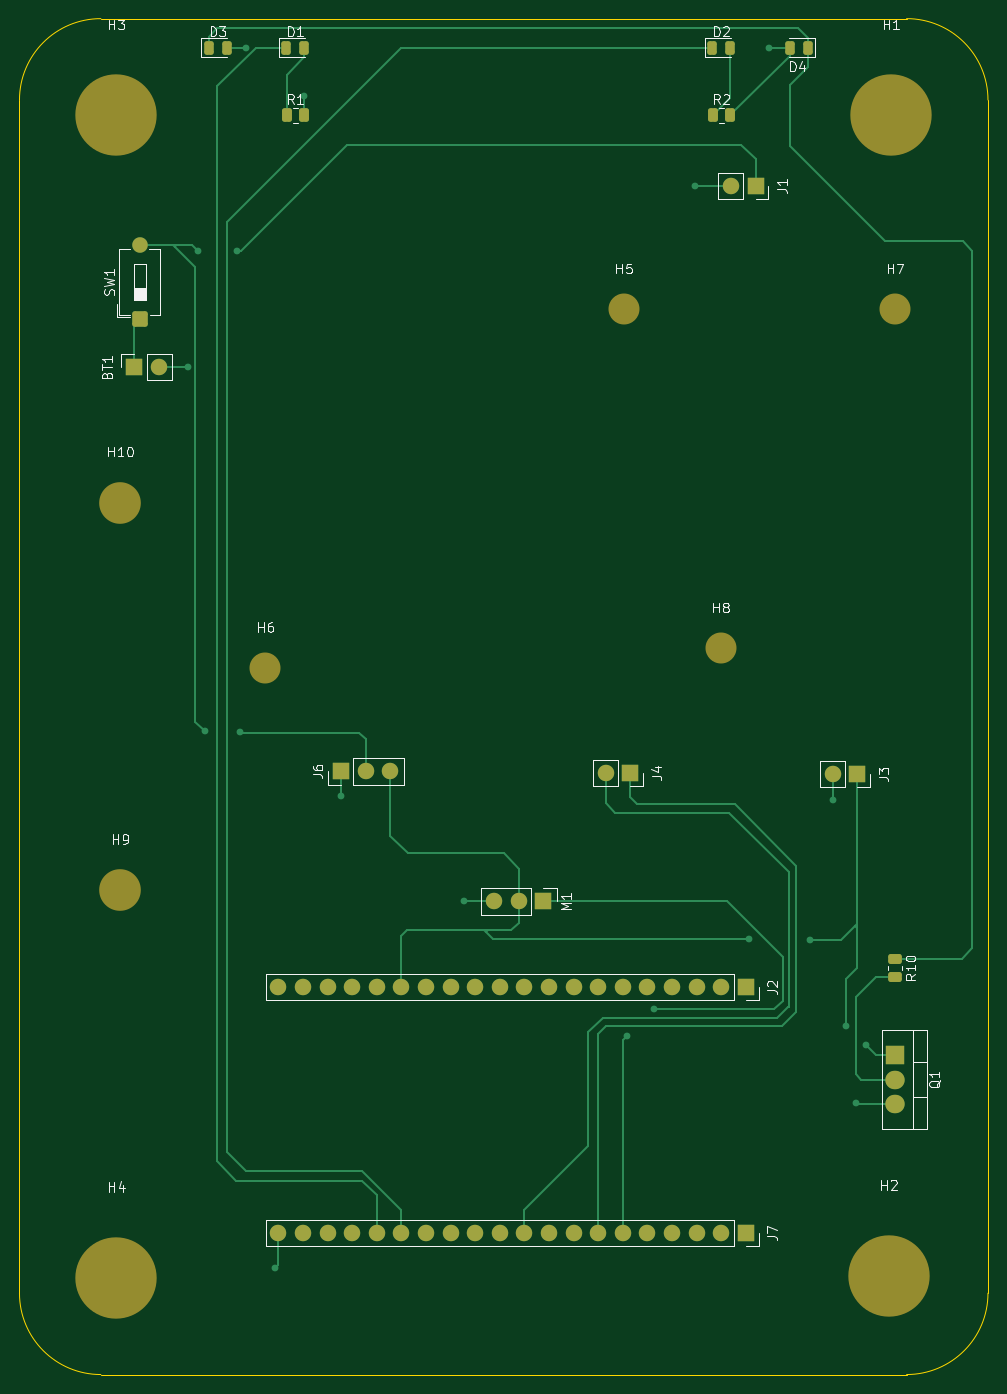
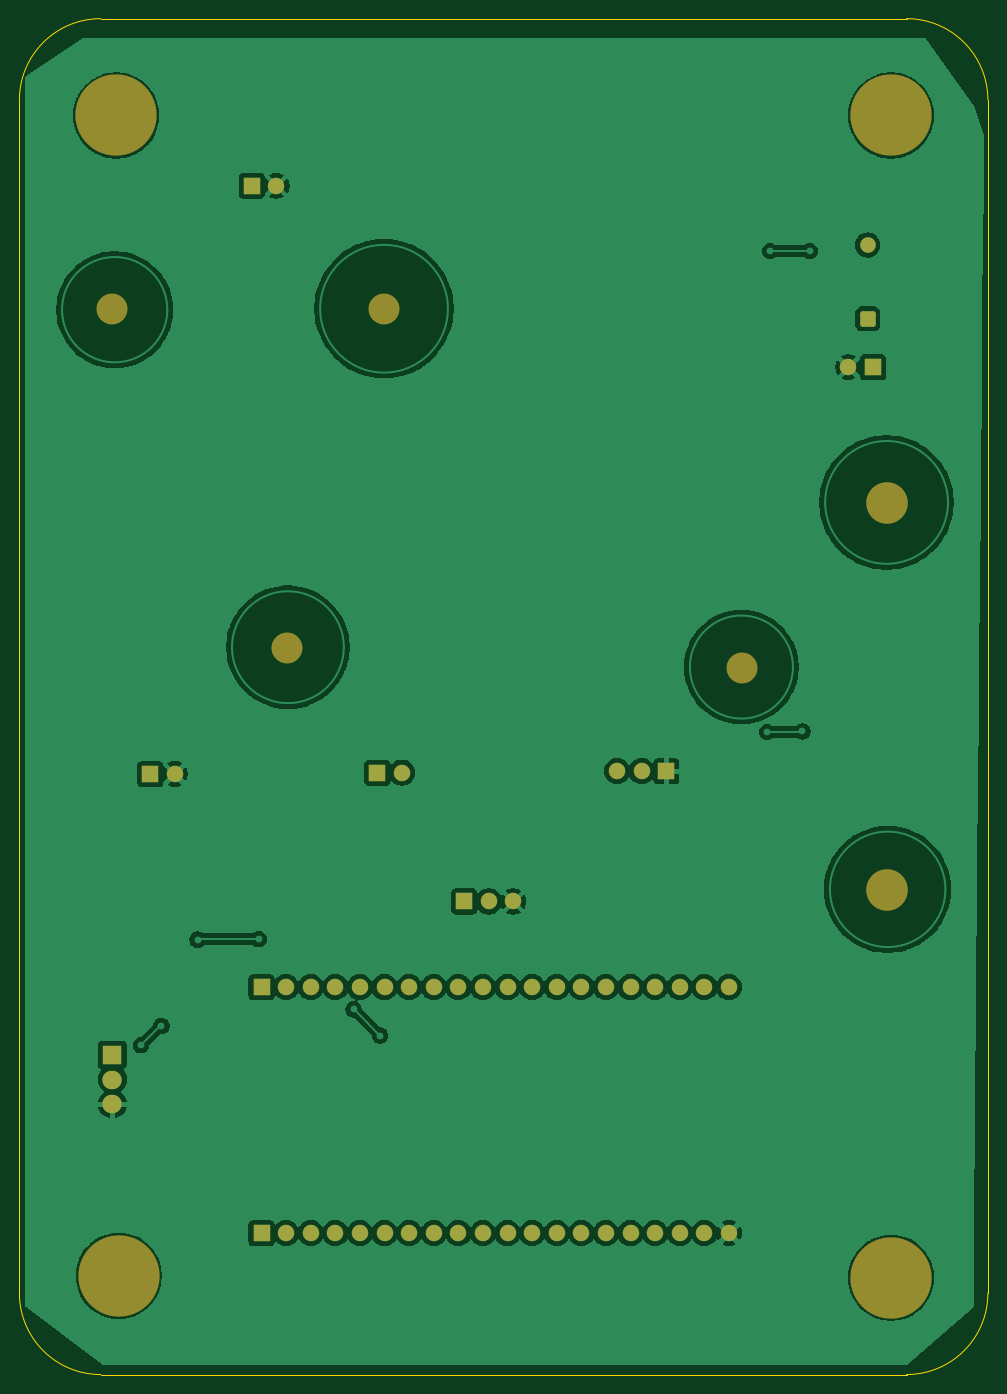
Circuit board: 9 layer files. Board 100.0 x 140.0 mm.
- bottom_copper: PTP_Seminarski_Rad_Lego_Auto_Josip_Bosnic-B_Cu.gbr (136740 bytes)
- bottom_mask: PTP_Seminarski_Rad_Lego_Auto_Josip_Bosnic-B_Mask.gbr (3578 bytes)
- paste: PTP_Seminarski_Rad_Lego_Auto_Josip_Bosnic-B_Paste.gbr (483 bytes)
- bottom_silk: PTP_Seminarski_Rad_Lego_Auto_Josip_Bosnic-B_Silkscreen.gbr (484 bytes)
- outline: PTP_Seminarski_Rad_Lego_Auto_Josip_Bosnic-Edge_Cuts.gbr (1015 bytes)
- top_copper: PTP_Seminarski_Rad_Lego_Auto_Josip_Bosnic-F_Cu.gbr (14944 bytes)
- top_mask: PTP_Seminarski_Rad_Lego_Auto_Josip_Bosnic-F_Mask.gbr (4499 bytes)
- paste: PTP_Seminarski_Rad_Lego_Auto_Josip_Bosnic-F_Paste.gbr (1949 bytes)
- top_silk: PTP_Seminarski_Rad_Lego_Auto_Josip_Bosnic-F_Silkscreen.gbr (30189 bytes)

=== bottom_copper: PTP_Seminarski_Rad_Lego_Auto_Josip_Bosnic-B_Cu.gbr (136740 bytes, source omitted) ===
=== bottom_mask: PTP_Seminarski_Rad_Lego_Auto_Josip_Bosnic-B_Mask.gbr ===
%TF.GenerationSoftware,KiCad,Pcbnew,9.0.6*%
%TF.CreationDate,2026-09-04T19:29:02+02:00*%
%TF.ProjectId,PTP_Seminarski_Rad_Lego_Auto_Josip_Bosnic,5054505f-5365-46d6-996e-6172736b695f,1.0*%
%TF.SameCoordinates,Original*%
%TF.FileFunction,Soldermask,Bot*%
%TF.FilePolarity,Negative*%
%FSLAX46Y46*%
G04 Gerber Fmt 4.6, Leading zero omitted, Abs format (unit mm)*
G04 Created by KiCad (PCBNEW 9.0.6) date 2026-09-04 19:29:02*
%MOMM*%
%LPD*%
G01*
G04 APERTURE LIST*
G04 Aperture macros list*
%AMRoundRect*
0 Rectangle with rounded corners*
0 $1 Rounding radius*
0 $2 $3 $4 $5 $6 $7 $8 $9 X,Y pos of 4 corners*
0 Add a 4 corners polygon primitive as box body*
4,1,4,$2,$3,$4,$5,$6,$7,$8,$9,$2,$3,0*
0 Add four circle primitives for the rounded corners*
1,1,$1+$1,$2,$3*
1,1,$1+$1,$4,$5*
1,1,$1+$1,$6,$7*
1,1,$1+$1,$8,$9*
0 Add four rect primitives between the rounded corners*
20,1,$1+$1,$2,$3,$4,$5,0*
20,1,$1+$1,$4,$5,$6,$7,0*
20,1,$1+$1,$6,$7,$8,$9,0*
20,1,$1+$1,$8,$9,$2,$3,0*%
G04 Aperture macros list end*
%ADD10C,3.200000*%
%ADD11R,1.700000X1.700000*%
%ADD12C,1.700000*%
%ADD13C,8.400000*%
%ADD14RoundRect,0.250000X0.550000X-0.550000X0.550000X0.550000X-0.550000X0.550000X-0.550000X-0.550000X0*%
%ADD15C,1.600000*%
%ADD16C,4.300000*%
%ADD17R,2.000000X1.905000*%
%ADD18O,2.000000X1.905000*%
G04 APERTURE END LIST*
D10*
%TO.C,H5*%
X132000000Y-60000000D03*
%TD*%
D11*
%TO.C,J7*%
X144600000Y-155400000D03*
D12*
X142060000Y-155400000D03*
X139520000Y-155400000D03*
X136980000Y-155400000D03*
X134440000Y-155400000D03*
X131900000Y-155400000D03*
X129360000Y-155400000D03*
X126820000Y-155400000D03*
X124280000Y-155400000D03*
X121740000Y-155400000D03*
X119200000Y-155400000D03*
X116660000Y-155400000D03*
X114120000Y-155400000D03*
X111580000Y-155400000D03*
X109040000Y-155400000D03*
X106500000Y-155400000D03*
X103960000Y-155400000D03*
X101420000Y-155400000D03*
X98880000Y-155400000D03*
X96340000Y-155400000D03*
%TD*%
D11*
%TO.C,J2*%
X144600000Y-130000000D03*
D12*
X142060000Y-130000000D03*
X139520000Y-130000000D03*
X136980000Y-130000000D03*
X134440000Y-130000000D03*
X131900000Y-130000000D03*
X129360000Y-130000000D03*
X126820000Y-130000000D03*
X124280000Y-130000000D03*
X121740000Y-130000000D03*
X119200000Y-130000000D03*
X116660000Y-130000000D03*
X114120000Y-130000000D03*
X111580000Y-130000000D03*
X109040000Y-130000000D03*
X106500000Y-130000000D03*
X103960000Y-130000000D03*
X101420000Y-130000000D03*
X98880000Y-130000000D03*
X96340000Y-130000000D03*
%TD*%
D13*
%TO.C,H4*%
X79600000Y-160000000D03*
%TD*%
D10*
%TO.C,H6*%
X95000000Y-97000000D03*
%TD*%
D11*
%TO.C,J3*%
X156100000Y-108000000D03*
D12*
X153560000Y-108000000D03*
%TD*%
D13*
%TO.C,H1*%
X159600000Y-40000000D03*
%TD*%
D14*
%TO.C,SW1*%
X82012500Y-61000000D03*
D15*
X82012500Y-53380000D03*
%TD*%
D11*
%TO.C,J4*%
X132650000Y-107850000D03*
D12*
X130110000Y-107850000D03*
%TD*%
D13*
%TO.C,H3*%
X79600000Y-40000000D03*
%TD*%
D16*
%TO.C,H9*%
X80000000Y-120000000D03*
%TD*%
D13*
%TO.C,H2*%
X159350000Y-159800000D03*
%TD*%
D11*
%TO.C,J1*%
X145600000Y-47250000D03*
D12*
X143060000Y-47250000D03*
%TD*%
D17*
%TO.C,Q1*%
X160000000Y-137000000D03*
D18*
X160000000Y-139540000D03*
X160000000Y-142080000D03*
%TD*%
D11*
%TO.C,BT1*%
X81460000Y-66000000D03*
D12*
X84000000Y-66000000D03*
%TD*%
D10*
%TO.C,H7*%
X160000000Y-60000000D03*
%TD*%
D11*
%TO.C,M1*%
X123680000Y-121150000D03*
D12*
X121140000Y-121150000D03*
X118600000Y-121150000D03*
%TD*%
D16*
%TO.C,H10*%
X80000000Y-80000000D03*
%TD*%
D11*
%TO.C,J6*%
X102810000Y-107700000D03*
D12*
X105350000Y-107700000D03*
X107890000Y-107700000D03*
%TD*%
D10*
%TO.C,H8*%
X142000000Y-95000000D03*
%TD*%
M02*

=== paste: PTP_Seminarski_Rad_Lego_Auto_Josip_Bosnic-B_Paste.gbr ===
%TF.GenerationSoftware,KiCad,Pcbnew,9.0.6*%
%TF.CreationDate,2026-09-04T19:29:02+02:00*%
%TF.ProjectId,PTP_Seminarski_Rad_Lego_Auto_Josip_Bosnic,5054505f-5365-46d6-996e-6172736b695f,1.0*%
%TF.SameCoordinates,Original*%
%TF.FileFunction,Paste,Bot*%
%TF.FilePolarity,Positive*%
%FSLAX46Y46*%
G04 Gerber Fmt 4.6, Leading zero omitted, Abs format (unit mm)*
G04 Created by KiCad (PCBNEW 9.0.6) date 2026-09-04 19:29:02*
%MOMM*%
%LPD*%
G01*
G04 APERTURE LIST*
G04 APERTURE END LIST*
M02*

=== bottom_silk: PTP_Seminarski_Rad_Lego_Auto_Josip_Bosnic-B_Silkscreen.gbr ===
%TF.GenerationSoftware,KiCad,Pcbnew,9.0.6*%
%TF.CreationDate,2026-09-04T19:29:02+02:00*%
%TF.ProjectId,PTP_Seminarski_Rad_Lego_Auto_Josip_Bosnic,5054505f-5365-46d6-996e-6172736b695f,1.0*%
%TF.SameCoordinates,Original*%
%TF.FileFunction,Legend,Bot*%
%TF.FilePolarity,Positive*%
%FSLAX46Y46*%
G04 Gerber Fmt 4.6, Leading zero omitted, Abs format (unit mm)*
G04 Created by KiCad (PCBNEW 9.0.6) date 2026-09-04 19:29:02*
%MOMM*%
%LPD*%
G01*
G04 APERTURE LIST*
G04 APERTURE END LIST*
M02*

=== outline: PTP_Seminarski_Rad_Lego_Auto_Josip_Bosnic-Edge_Cuts.gbr ===
%TF.GenerationSoftware,KiCad,Pcbnew,9.0.6*%
%TF.CreationDate,2026-09-04T19:29:02+02:00*%
%TF.ProjectId,PTP_Seminarski_Rad_Lego_Auto_Josip_Bosnic,5054505f-5365-46d6-996e-6172736b695f,1.0*%
%TF.SameCoordinates,Original*%
%TF.FileFunction,Profile,NP*%
%FSLAX46Y46*%
G04 Gerber Fmt 4.6, Leading zero omitted, Abs format (unit mm)*
G04 Created by KiCad (PCBNEW 9.0.6) date 2026-09-04 19:29:02*
%MOMM*%
%LPD*%
G01*
G04 APERTURE LIST*
%TA.AperFunction,Profile*%
%ADD10C,0.050000*%
%TD*%
G04 APERTURE END LIST*
D10*
X161200000Y-30000000D02*
G75*
G02*
X169600000Y-38400000I0J-8400000D01*
G01*
X161200000Y-170000000D02*
X78000000Y-170000000D01*
X78000000Y-30000000D02*
X161200000Y-30000000D01*
X169600000Y-161600000D02*
G75*
G02*
X161200000Y-170000000I-8400000J0D01*
G01*
X78000000Y-170000000D02*
G75*
G02*
X69600000Y-161600000I0J8400000D01*
G01*
X69600000Y-38400000D02*
G75*
G02*
X78000000Y-30000000I8400000J0D01*
G01*
X69600000Y-161600000D02*
X69600000Y-38400000D01*
X169600000Y-38400000D02*
X169600000Y-161600000D01*
M02*

=== top_copper: PTP_Seminarski_Rad_Lego_Auto_Josip_Bosnic-F_Cu.gbr (14944 bytes, source omitted) ===
=== top_mask: PTP_Seminarski_Rad_Lego_Auto_Josip_Bosnic-F_Mask.gbr ===
%TF.GenerationSoftware,KiCad,Pcbnew,9.0.6*%
%TF.CreationDate,2026-09-04T19:29:02+02:00*%
%TF.ProjectId,PTP_Seminarski_Rad_Lego_Auto_Josip_Bosnic,5054505f-5365-46d6-996e-6172736b695f,1.0*%
%TF.SameCoordinates,Original*%
%TF.FileFunction,Soldermask,Top*%
%TF.FilePolarity,Negative*%
%FSLAX46Y46*%
G04 Gerber Fmt 4.6, Leading zero omitted, Abs format (unit mm)*
G04 Created by KiCad (PCBNEW 9.0.6) date 2026-09-04 19:29:02*
%MOMM*%
%LPD*%
G01*
G04 APERTURE LIST*
G04 Aperture macros list*
%AMRoundRect*
0 Rectangle with rounded corners*
0 $1 Rounding radius*
0 $2 $3 $4 $5 $6 $7 $8 $9 X,Y pos of 4 corners*
0 Add a 4 corners polygon primitive as box body*
4,1,4,$2,$3,$4,$5,$6,$7,$8,$9,$2,$3,0*
0 Add four circle primitives for the rounded corners*
1,1,$1+$1,$2,$3*
1,1,$1+$1,$4,$5*
1,1,$1+$1,$6,$7*
1,1,$1+$1,$8,$9*
0 Add four rect primitives between the rounded corners*
20,1,$1+$1,$2,$3,$4,$5,0*
20,1,$1+$1,$4,$5,$6,$7,0*
20,1,$1+$1,$6,$7,$8,$9,0*
20,1,$1+$1,$8,$9,$2,$3,0*%
G04 Aperture macros list end*
%ADD10RoundRect,0.243750X0.243750X0.456250X-0.243750X0.456250X-0.243750X-0.456250X0.243750X-0.456250X0*%
%ADD11C,3.200000*%
%ADD12RoundRect,0.243750X-0.243750X-0.456250X0.243750X-0.456250X0.243750X0.456250X-0.243750X0.456250X0*%
%ADD13R,1.700000X1.700000*%
%ADD14C,1.700000*%
%ADD15C,8.400000*%
%ADD16RoundRect,0.250000X0.550000X-0.550000X0.550000X0.550000X-0.550000X0.550000X-0.550000X-0.550000X0*%
%ADD17C,1.600000*%
%ADD18C,4.300000*%
%ADD19RoundRect,0.250000X-0.262500X-0.450000X0.262500X-0.450000X0.262500X0.450000X-0.262500X0.450000X0*%
%ADD20R,2.000000X1.905000*%
%ADD21O,2.000000X1.905000*%
%ADD22RoundRect,0.250000X-0.450000X0.262500X-0.450000X-0.262500X0.450000X-0.262500X0.450000X0.262500X0*%
G04 APERTURE END LIST*
D10*
%TO.C,D4*%
X151000000Y-33000000D03*
X149125000Y-33000000D03*
%TD*%
D11*
%TO.C,H5*%
X132000000Y-60000000D03*
%TD*%
D12*
%TO.C,D3*%
X89125000Y-33000000D03*
X91000000Y-33000000D03*
%TD*%
D13*
%TO.C,J7*%
X144600000Y-155400000D03*
D14*
X142060000Y-155400000D03*
X139520000Y-155400000D03*
X136980000Y-155400000D03*
X134440000Y-155400000D03*
X131900000Y-155400000D03*
X129360000Y-155400000D03*
X126820000Y-155400000D03*
X124280000Y-155400000D03*
X121740000Y-155400000D03*
X119200000Y-155400000D03*
X116660000Y-155400000D03*
X114120000Y-155400000D03*
X111580000Y-155400000D03*
X109040000Y-155400000D03*
X106500000Y-155400000D03*
X103960000Y-155400000D03*
X101420000Y-155400000D03*
X98880000Y-155400000D03*
X96340000Y-155400000D03*
%TD*%
D13*
%TO.C,J2*%
X144600000Y-130000000D03*
D14*
X142060000Y-130000000D03*
X139520000Y-130000000D03*
X136980000Y-130000000D03*
X134440000Y-130000000D03*
X131900000Y-130000000D03*
X129360000Y-130000000D03*
X126820000Y-130000000D03*
X124280000Y-130000000D03*
X121740000Y-130000000D03*
X119200000Y-130000000D03*
X116660000Y-130000000D03*
X114120000Y-130000000D03*
X111580000Y-130000000D03*
X109040000Y-130000000D03*
X106500000Y-130000000D03*
X103960000Y-130000000D03*
X101420000Y-130000000D03*
X98880000Y-130000000D03*
X96340000Y-130000000D03*
%TD*%
D15*
%TO.C,H4*%
X79600000Y-160000000D03*
%TD*%
D11*
%TO.C,H6*%
X95000000Y-97000000D03*
%TD*%
D13*
%TO.C,J3*%
X156100000Y-108000000D03*
D14*
X153560000Y-108000000D03*
%TD*%
D15*
%TO.C,H1*%
X159600000Y-40000000D03*
%TD*%
D16*
%TO.C,SW1*%
X82012500Y-61000000D03*
D17*
X82012500Y-53380000D03*
%TD*%
D13*
%TO.C,J4*%
X132650000Y-107850000D03*
D14*
X130110000Y-107850000D03*
%TD*%
D15*
%TO.C,H3*%
X79600000Y-40000000D03*
%TD*%
D18*
%TO.C,H9*%
X80000000Y-120000000D03*
%TD*%
D19*
%TO.C,R2*%
X141175000Y-40000000D03*
X143000000Y-40000000D03*
%TD*%
D12*
%TO.C,D1*%
X97125000Y-33000000D03*
X99000000Y-33000000D03*
%TD*%
D15*
%TO.C,H2*%
X159350000Y-159800000D03*
%TD*%
D13*
%TO.C,J1*%
X145600000Y-47250000D03*
D14*
X143060000Y-47250000D03*
%TD*%
D20*
%TO.C,Q1*%
X160000000Y-137000000D03*
D21*
X160000000Y-139540000D03*
X160000000Y-142080000D03*
%TD*%
D13*
%TO.C,BT1*%
X81460000Y-66000000D03*
D14*
X84000000Y-66000000D03*
%TD*%
D19*
%TO.C,R1*%
X97175000Y-40000000D03*
X99000000Y-40000000D03*
%TD*%
D22*
%TO.C,R10*%
X160000000Y-127087500D03*
X160000000Y-128912500D03*
%TD*%
D11*
%TO.C,H7*%
X160000000Y-60000000D03*
%TD*%
D13*
%TO.C,M1*%
X123680000Y-121150000D03*
D14*
X121140000Y-121150000D03*
X118600000Y-121150000D03*
%TD*%
D18*
%TO.C,H10*%
X80000000Y-80000000D03*
%TD*%
D13*
%TO.C,J6*%
X102810000Y-107700000D03*
D14*
X105350000Y-107700000D03*
X107890000Y-107700000D03*
%TD*%
D12*
%TO.C,D2*%
X141125000Y-33000000D03*
X143000000Y-33000000D03*
%TD*%
D11*
%TO.C,H8*%
X142000000Y-95000000D03*
%TD*%
M02*

=== paste: PTP_Seminarski_Rad_Lego_Auto_Josip_Bosnic-F_Paste.gbr (1949 bytes, source withheld) ===
=== top_silk: PTP_Seminarski_Rad_Lego_Auto_Josip_Bosnic-F_Silkscreen.gbr (30189 bytes, source omitted) ===
